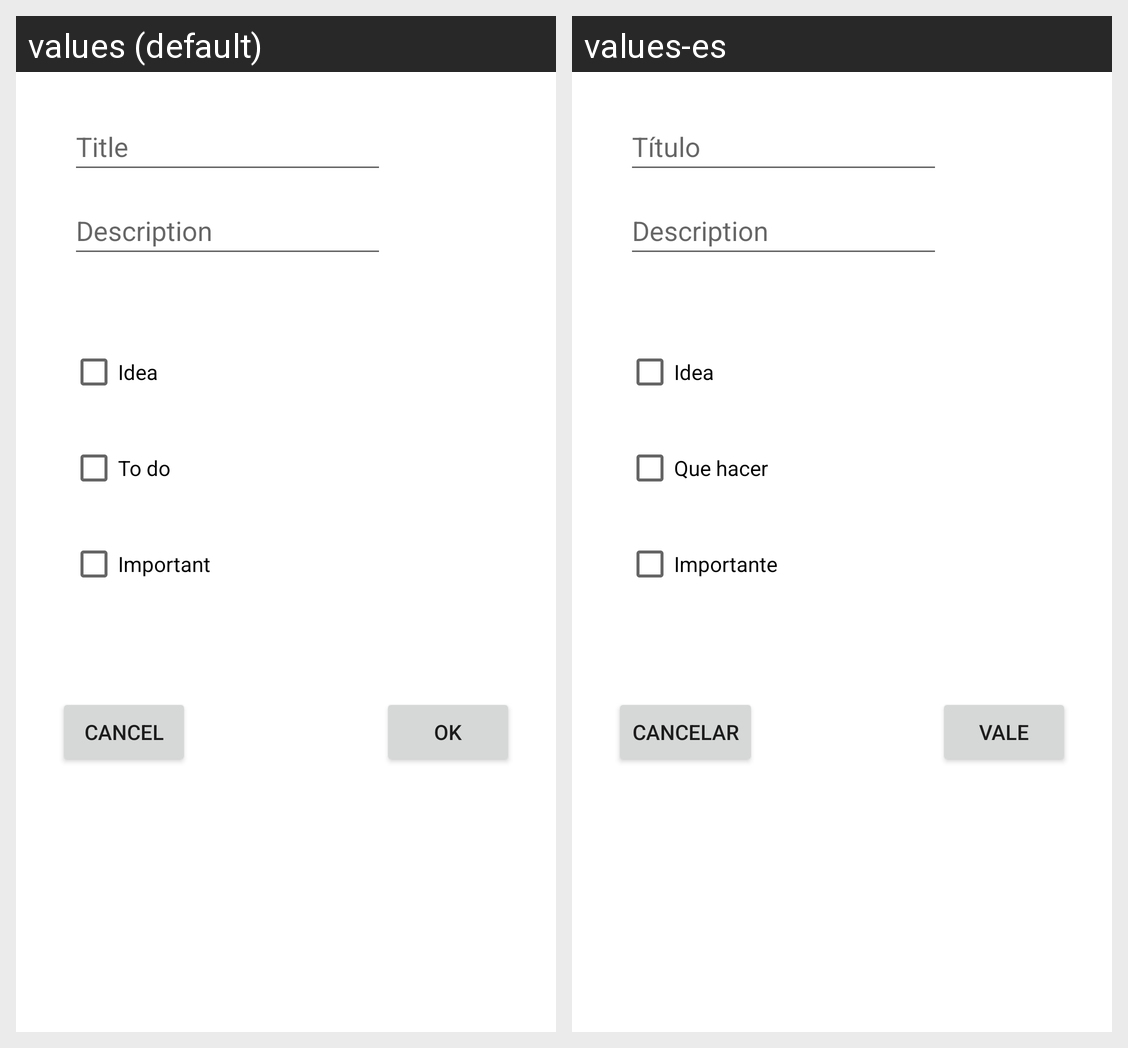

Here is an Android app screen in its default locale and in the app's own translations. Write out the translated-string differences for the strings that appear on this screen.
Android screen res/layout/dialog_new_note.xml rendered under 2 locales, left to right: values (default), values-es. Device: Nexus 5 (rendered at 1080×1920; each locale shown at half size, 540×960, under a caption strip naming it); theme Theme.NoteToSelf.
Strings drawn on this screen, with the default value and each locale's value (text and hints the layout hard-codes, and strings that could not be matched under every locale, appear in the picture but are not listed):

title_hint
  values: Title
  values-es: Título

ok_button
  values: OK
  values-es: Vale

idea_text
  values: Idea
  values-es: Idea

important_text
  values: Important
  values-es: Importante

cancel_button
  values: Cancel
  values-es: Cancelar

todo_text
  values: To do
  values-es: Que hacer

desctiption_hint
  values: Description
  values-es: Description  [not translated; the default value is used]
